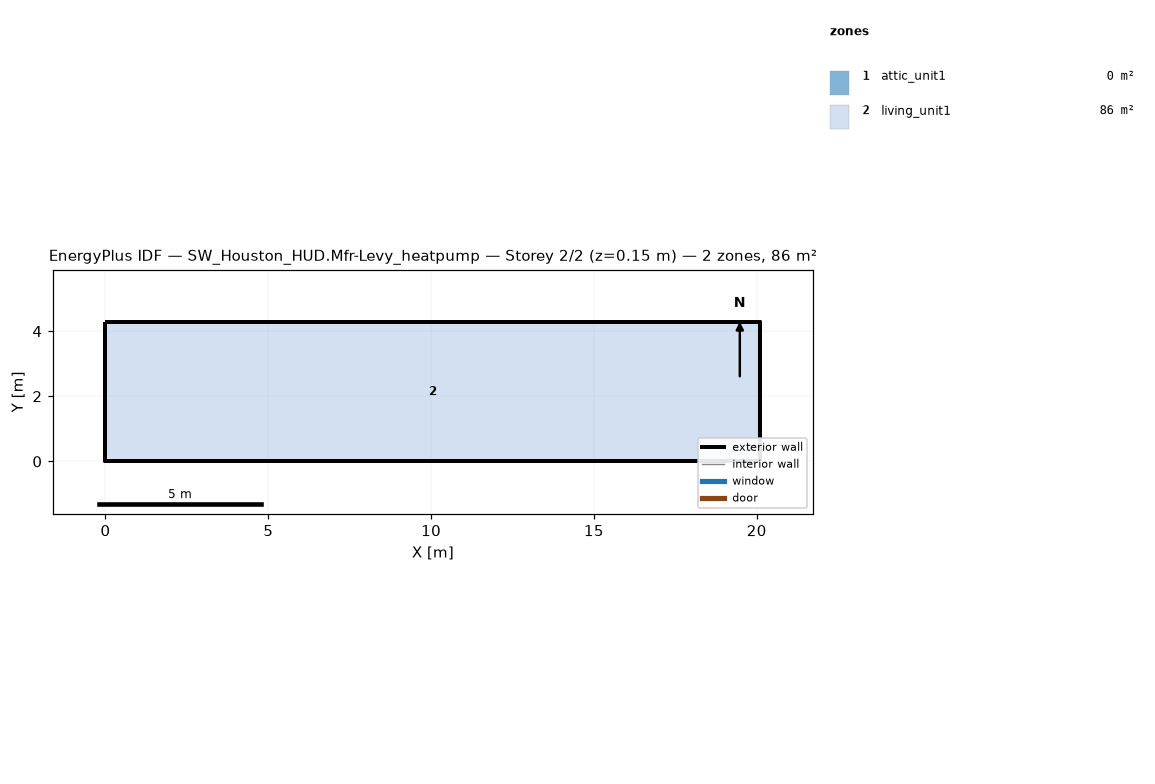
=== STOREY PLAN SPEC (per zone: floor XY polygon, exterior-wall plan segments, windows/doors) ===
zone 1: attic_unit1  (0.0 m²)
  exterior wall: (20.11, 0.00) – (20.11, 4.27) – (20.11, 2.13)  [6.4 m]
  exterior wall: (0.00, 4.27) – (0.00, 0.00) – (0.00, 2.13)  [6.4 m]
zone 2: living_unit1  (85.9 m²)
  floor: (0.00, 0.00) (0.00, 4.27) (20.11, 4.27) (20.11, 0.00)
  exterior wall: (0.00, 0.00) – (20.11, 0.00)  [20.1 m]
  exterior wall: (20.11, 0.00) – (20.11, 4.27)  [4.3 m]
  exterior wall: (20.11, 4.27) – (0.00, 4.27)  [20.1 m]
  exterior wall: (0.00, 4.27) – (0.00, 0.00)  [4.3 m]

=== DERIVED (storey summary) ===
Building: SW_Houston_HUD.Mfr-Levy_heatpump
Storey: 2 of 2  (floor level z = 0.15 m)
Storey gross floor area: 85.9 m²
Zones on this storey: 2
  - attic_unit1: floor 0.0 m²; exterior wall 12.8 m (1.3 m²); WWR 0.0%
  - living_unit1: floor 85.9 m²; exterior wall 48.8 m (111.5 m²); WWR 0.0%
Zone adjacency: (none detected)